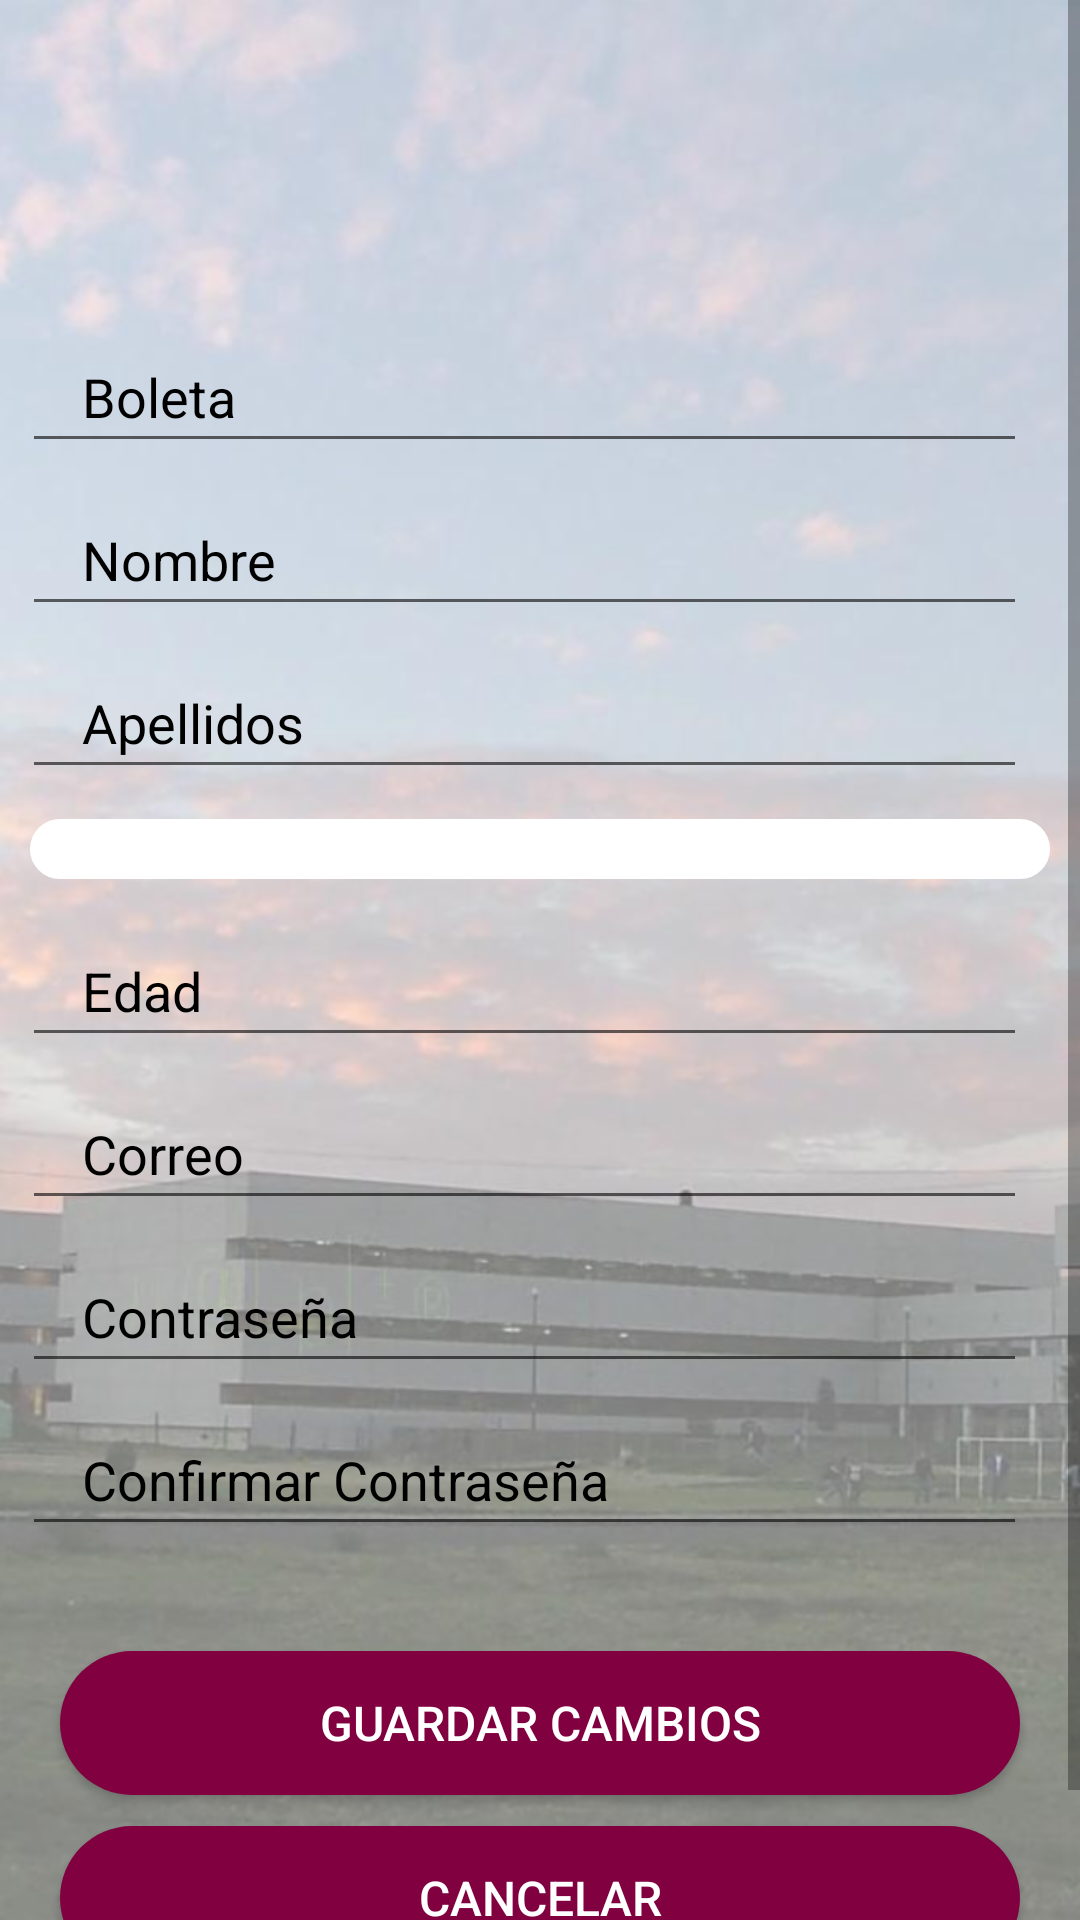

Produce the Android XML layout that renders to this screen, including the resource entries it uses.
<!-- AndroidManifest.xml: application theme AppTheme -->
<!-- res/layout/activity_informacion_usuario.xml -->
<?xml version="1.0" encoding="utf-8"?>
<RelativeLayout xmlns:android="http://schemas.android.com/apk/res/android"
    xmlns:app="http://schemas.android.com/apk/res-auto"
    xmlns:tools="http://schemas.android.com/tools"
    android:layout_width="match_parent"
    android:layout_height="match_parent"
    tools:context=".informacionUsuario">
    <ImageView
        android:layout_width="match_parent"
        android:layout_height="match_parent"
        android:src="@drawable/escom"
        android:scaleType="centerCrop"/>

    <ScrollView
        android:layout_width="match_parent"
        android:layout_height="wrap_content"
        >

        <LinearLayout
            android:layout_width="match_parent"
            android:layout_height="wrap_content"
            android:orientation="vertical"
            >

            <LinearLayout
                android:layout_width="match_parent"
                android:layout_height="match_parent"
                android:layout_alignParentTop="true"
                android:layout_marginTop="30dp"
                android:gravity="center"
                android:orientation="vertical">


                <EditText
                    android:id="@+id/boletaed"
                    android:layout_width="match_parent"
                    android:layout_height="wrap_content"
                    android:layout_marginLeft="10dp"
                    android:layout_marginTop="80dp"
                    android:layout_marginRight="15dp"
                    android:layout_marginBottom="10dp"
                    android:hint="Boleta"
                    android:inputType="number"
                    android:paddingLeft="20dp"
                    android:paddingTop="10dp"
                    android:paddingRight="10dp"
                    android:paddingBottom="10dp"
                    android:textColor="#000"
                    android:textColorHint="#000" />
                <EditText
                    android:id="@+id/nombreed"
                    android:layout_width="match_parent"
                    android:layout_height="wrap_content"
                    android:layout_marginLeft="10dp"

                    android:layout_marginRight="15dp"
                    android:layout_marginBottom="10dp"

                    android:hint="Nombre"
                    android:inputType="text"
                    android:paddingLeft="20dp"
                    android:paddingTop="10dp"
                    android:paddingRight="10dp"
                    android:paddingBottom="10dp"
                    android:textColor="#000"
                    android:textColorHint="#000" />

                <EditText
                    android:id="@+id/apellidosed"
                    android:layout_width="match_parent"
                    android:layout_height="wrap_content"
                    android:layout_marginLeft="10dp"
                    android:layout_marginRight="15dp"
                    android:layout_marginBottom="10dp"
                    android:hint="Apellidos"
                    android:inputType="text"
                    android:paddingLeft="20dp"
                    android:paddingTop="10dp"
                    android:paddingRight="10dp"
                    android:paddingBottom="10dp"
                    android:textColor="#000"
                    android:textColorHint="#000" />

                <Spinner
                    android:layout_width="match_parent"
                    android:layout_height="wrap_content"
                    android:id="@+id/escuelaed"
                    android:layout_marginRight="10dp"
                    android:layout_marginLeft="10dp"
                    android:layout_marginBottom="15dp"
                    android:paddingBottom="10dp"
                    android:paddingRight="10dp"
                    android:paddingTop="10dp"
                    android:paddingLeft="20dp"
                    android:popupBackground="#fff"

                    android:background="@drawable/input_two">

                </Spinner>

                <EditText
                    android:id="@+id/edaded"
                    android:layout_width="match_parent"
                    android:layout_height="wrap_content"
                    android:layout_marginLeft="10dp"
                    android:layout_marginRight="15dp"
                    android:layout_marginBottom="10dp"
                    android:hint="Edad"
                    android:inputType="number"
                    android:paddingLeft="20dp"
                    android:paddingTop="10dp"
                    android:paddingRight="10dp"
                    android:paddingBottom="10dp"
                    android:textColor="#000"
                    android:textColorHint="#000" />

                <EditText
                    android:id="@+id/correoed"
                    android:layout_width="match_parent"
                    android:layout_height="wrap_content"
                    android:layout_marginLeft="10dp"
                    android:layout_marginRight="15dp"
                    android:layout_marginBottom="10dp"
                    android:hint="Correo"
                    android:inputType="textEmailAddress"
                    android:paddingLeft="20dp"
                    android:paddingTop="10dp"
                    android:paddingRight="10dp"
                    android:paddingBottom="10dp"
                    android:textColor="#000"
                    android:textColorHint="#000" />




                <EditText
                    android:id="@+id/passed"
                    android:layout_width="match_parent"
                    android:layout_height="wrap_content"
                    android:layout_marginLeft="10dp"
                    android:layout_marginRight="15dp"
                    android:layout_marginBottom="10dp"
                    android:hint="Contraseña"
                    android:inputType="textPassword"
                    android:paddingLeft="20dp"
                    android:paddingTop="10dp"
                    android:paddingRight="10dp"
                    android:paddingBottom="10dp"
                    android:textColor="#000"
                    android:textColorHint="#000" />

                <EditText
                    android:id="@+id/confpassed"
                    android:layout_width="match_parent"
                    android:layout_height="wrap_content"
                    android:layout_marginLeft="10dp"
                    android:layout_marginRight="15dp"
                    android:layout_marginBottom="10dp"
                    android:hint="Confirmar Contraseña"
                    android:inputType="textPassword"
                    android:paddingLeft="20dp"
                    android:paddingTop="10dp"
                    android:paddingRight="10dp"
                    android:paddingBottom="10dp"
                    android:textColor="#000"
                    android:textColorHint="#000" />


               
                <Button
                    android:id="@+id/guarda_cambios"
                    android:layout_width="match_parent"
                    android:layout_height="wrap_content"
                    android:layout_marginLeft="20dp"
                    android:layout_marginTop="25dp"
                    android:layout_marginRight="20dp"
                    android:layout_marginBottom="30dp"
                    android:background="@drawable/btn_fondo_color"
                    android:elevation="5dp"
                    android:text="Guardar Cambios"
                    android:textColor="#fff"
                    android:textSize="16sp" />
                <Button
                    android:id="@+id/cancela_cambios"
                    android:layout_width="match_parent"
                    android:layout_height="wrap_content"
                    android:layout_marginLeft="20dp"
                    android:layout_marginTop="-20dp"
                    android:layout_marginRight="20dp"
                    android:layout_marginBottom="30dp"
                    android:background="@drawable/btn_fondo_color"
                    android:elevation="5dp"
                    android:text="Cancelar"
                    android:textColor="#fff"
                    android:textSize="16sp" />

                <LinearLayout
                    android:layout_width="match_parent"
                    android:layout_height="wrap_content"
                    android:layout_gravity="center"
                    android:layout_marginLeft="20dp"
                    android:layout_marginRight="20dp"
                    android:orientation="horizontal"

                    >


                </LinearLayout>
            </LinearLayout>
        </LinearLayout>
    </ScrollView>

</RelativeLayout>
<!-- resources referenced by this layout -->
<resources>
  <!-- drawable btn_fondo_color (drawable-mdpi) -->
  <?xml version="1.0" encoding="utf-8"?>
  <shape android:shape="rectangle" xmlns:android="http://schemas.android.com/apk/res/android">
  <solid android:color="#800040"></solid>
      <corners android:radius="50dp"></corners>
  </shape>
  <!-- drawable escom: png bitmap (drawable-hdpi, 600623 bytes) -->
  <!-- drawable input_two (drawable) -->
  <?xml version="1.0" encoding="utf-8"?>
  <shape xmlns:android="http://schemas.android.com/apk/res/android">
  <stroke android:color="#fff" android:width="1dp"></stroke>
  <corners android:radius="50dp"></corners>
      <solid android:color="@color/white"></solid>
  </shape>
  <style name="AppTheme" parent="Theme.AppCompat.Light.DarkActionBar">
          
          <item name="colorPrimary">@color/colorPrimary</item>
          <item name="colorPrimaryDark">@color/colorPrimaryDark</item>
          <item name="colorAccent">@color/colorAccent</item>
      </style>
  <color name="white">#ffffff</color>
  <color name="colorPrimary">#5e2129</color>
  <color name="colorPrimaryDark">#4b1a21</color>
  <color name="colorAccent">#4b1a21</color>
</resources>
